Run: headless pygame with SDL's dummy video driver; simulated clock (each Clock.tick advances the game by its frame time, no real sleeping); random seed 0; keys injected as events and as key.get_pressed() state; no mouse input.
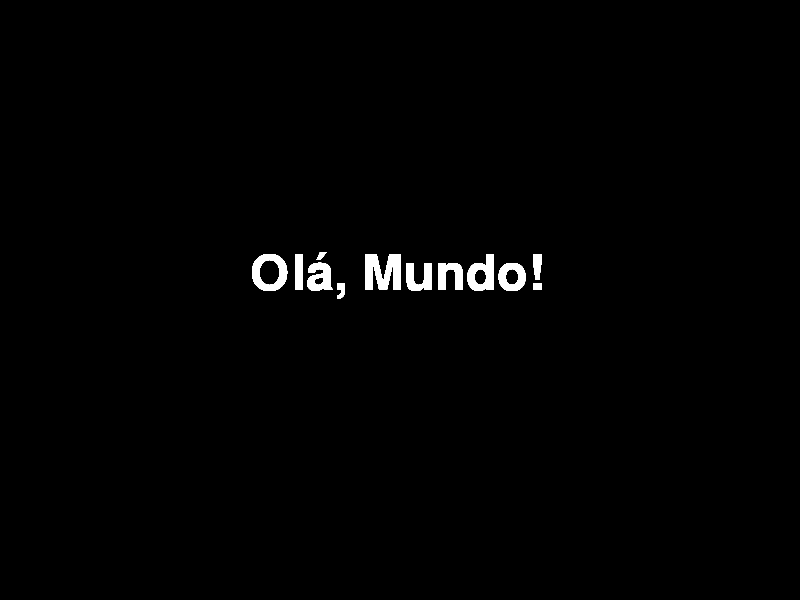
Frame 1 of 4 · flips 1–60 · no input
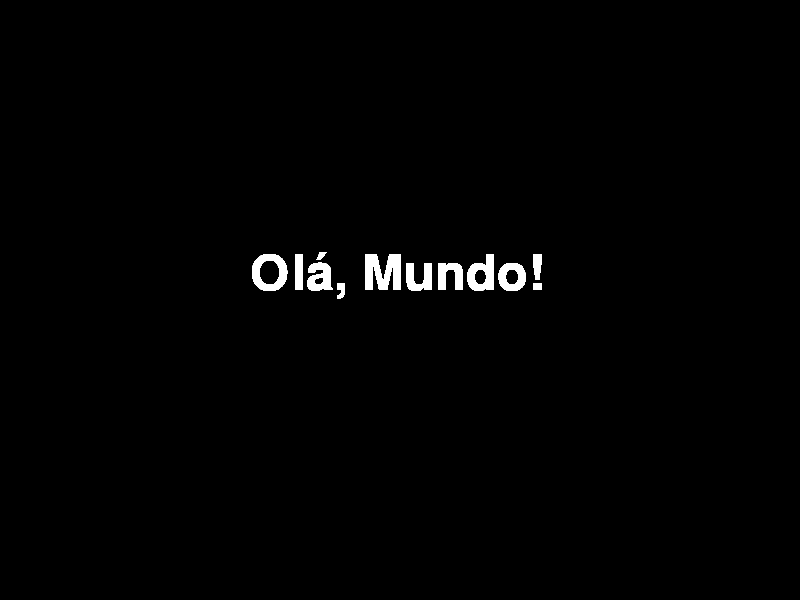
Frame 2 of 4 · flips 61–180 · tapped SPACE, RETURN · held RIGHT (→), D
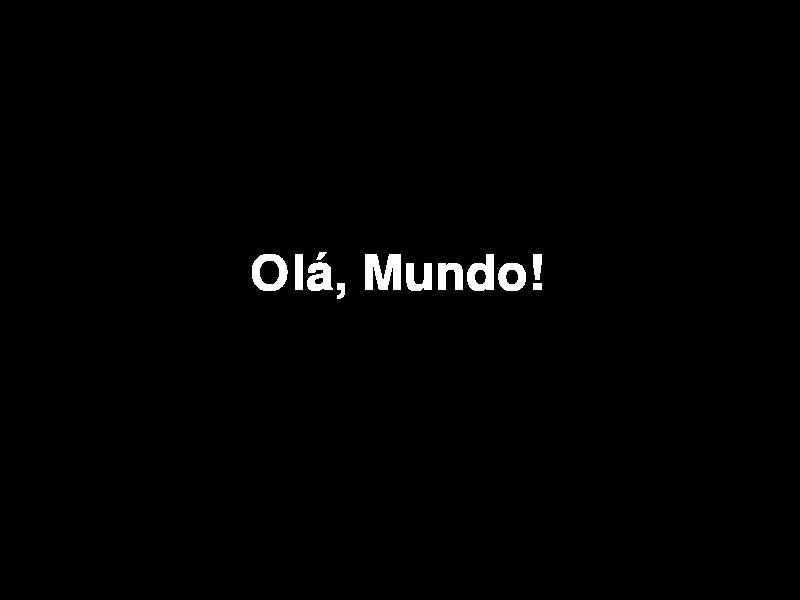
Frame 3 of 4 · flips 181–300 · held DOWN (↓), S
Frame 4 of 4 · flips 301–420 · held LEFT (←), A, UP (↑), W · screen unchanged from frame 3, image omitted

The pygame program that drew these frames:


"""
Introdução ao PyGame

    - Instalação e Configuração: Como instalar e configurar o PyGame.
    

pip install pygame


Isso instalará a última versão do PyGame. Para verificar se a instalação
foi bem-sucedida, você pode executar o seguinte comando Python no seu terminal:

import pygame
print(pygame.ver)

"""
print()
"""
Introdução ao PyGame

    - Hello World em PyGame: Seu primeiro programa.
    
Agora que o PyGame está instalado, você pode criar seu primeiro 
programa. Esse será um programa simples que abre uma janela do PyGame.
"""

# Importa o módulo pygame para que possamos usar suas classes e funções.
import pygame

# Chama a função init() do módulo pygame.
# Isso inicializa todos os módulos e bibliotecas internas que o Pygame usa.
pygame.init()

# Define as variáveis 'largura' e 'altura' para armazenar as dimensões da janela do jogo.
# Neste caso, a janela terá 800 pixels de largura e 600 pixels de altura.
largura, altura = 800, 600

# Cria a janela do jogo usando a função set_mode() do módulo pygame.display.
# O argumento desta função é uma tupla que contém a largura e a altura da janela.
# A função retorna um objeto Surface que representa a janela visível.
janela = pygame.display.set_mode((largura, altura))

# Utiliza a classe SysFont para criar um objeto de fonte.
# O primeiro argumento é o nome da fonte a ser usada (None para usar a fonte padrão).
# O segundo argumento é o tamanho da fonte em pontos.
fonte = pygame.font.SysFont(None, 74)

# Usa o método 'render' do objeto de fonte para criar um objeto de superfície contendo texto.
# O primeiro argumento é o texto a ser renderizado.
# O segundo argumento é um booleano que indica se o texto deve ser suavizado (True) ou não (False).
# O terceiro argumento é a cor do texto, fornecida como uma tupla (R, G, B).
texto = fonte.render('Olá, Mundo!', True, (255, 255, 255))

# Declara uma variável booleana 'rodando' e a inicializa como True.
# Essa variável será usada para controlar o loop principal do jogo.
# Enquanto 'rodando' for True, o loop continuará a ser executado.
rodando = True

# Este é o loop principal do jogo, que continuará a ser 
# executado enquanto a variável 'rodando' for True.
while rodando:
    
    # O método pygame.event.get() retorna uma lista de eventos que 
    # ocorreram desde a última vez que o método foi chamado.
    # O loop 'for' itera sobre cada um desses eventos.
    for evento in pygame.event.get():
        
        # Verifica se o tipo do evento é QUIT.
        # O evento QUIT ocorre quando o usuário fecha a janela do jogo.
        if evento.type == pygame.QUIT:
            
            # Se o evento QUIT ocorrer, a variável 'rodando' é definida como False.
            # Isso fará com que o loop principal do jogo pare de executar.
            rodando = False

    # O método 'blit' do objeto Surface (neste caso, 'janela') desenha um 
    # objeto de superfície (neste caso, 'texto') em sua superfície.
    # Os números (250, 250) representam as coordenadas x e y na superfície 'janela' onde 
    # o canto superior esquerdo do objeto de superfície 'texto' será colocado.
    janela.blit(texto, (250, 250))

    # O método pygame.display.update() atualiza a janela inteira.
    # Isso significa que quaisquer mudanças feitas na superfície da janela desde a última atualização se tornarão visíveis.
    pygame.display.update()

# Finaliza o PyGame
pygame.quit()
